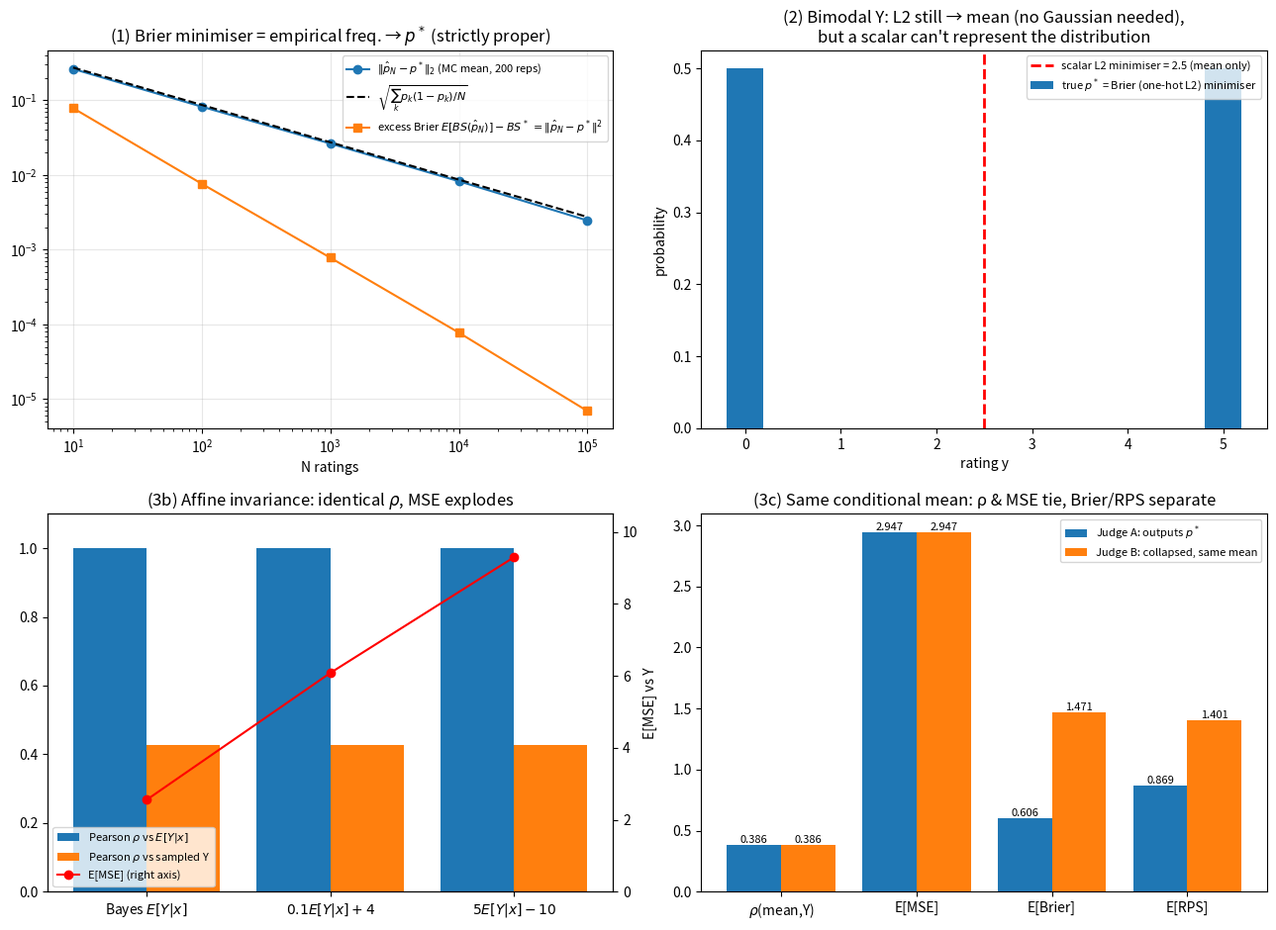

Recreate this plot in Python.
"""Numerical checks: Brier properness, L2-vs-Gaussian, why Pearson rho is not proper / not Brier.
Run: .venv/bin/python experiments.py   (seeded, deterministic)"""
import numpy as np
from scipy.optimize import minimize, minimize_scalar
import matplotlib
matplotlib.use("Agg")
import matplotlib.pyplot as plt

rng = np.random.default_rng(0)
K = 6
ys = np.arange(K)
E = np.eye(K)

def exp_brier(p, q):            # E_{Y~p} ||q - e_Y||^2
    return sum(p[y] * np.sum((q - E[y]) ** 2) for y in range(K))
def exp_rps(p, q):              # E_{Y~p} sum_k (F_q(k) - 1[Y<=k])^2, k=0..K-2
    Fq = np.cumsum(q)[:-1]
    return sum(p[y] * np.sum((Fq - (ys[:-1] >= y)) ** 2) for y in range(K))
def pearson(a, b):
    a, b = a - a.mean(), b - b.mean()
    return float(a @ b / np.sqrt((a @ a) * (b @ b)))
def two_point(m):               # minimal-variance distribution on {0..5} with mean m
    m = float(np.clip(m, 0, K - 1)); lo = int(np.floor(m)); hi = min(lo + 1, K - 1)
    q = np.zeros(K); w = m - lo
    q[lo] += 1 - w; q[hi] += w
    return q

hr = lambda s: print("\n" + "=" * 78 + "\n" + s + "\n" + "=" * 78)

# ---------------------------------------------------------------- Part 1
hr("PART 1  Brier score is strictly proper and converges as N -> inf")
pstar = np.array([0.30, 0.05, 0.05, 0.10, 0.15, 0.35])     # bimodal, mean 2.85
bayes = 1 - np.sum(pstar ** 2)
print("p* =", pstar, " mean =", pstar @ ys, " Bayes Brier 1-sum p^2 =", round(bayes, 6))
cands = {
    "q = p* (truth)": pstar,
    "uniform": np.full(K, 1 / K),
    "two-point at mean 2.8": two_point(pstar @ ys),
    "point mass at 5": E[5],
    "slightly off p*": np.array([0.28, 0.07, 0.05, 0.10, 0.15, 0.35]),
    "random Dirichlet": rng.dirichlet(np.ones(K)),
}
print(f"{'candidate q':28s} {'E[BS(q)]':>10s} {'E[BS(p*)]+||q-p*||^2':>22s} {'abs diff':>10s}")
for name, q in cands.items():
    lhs = exp_brier(pstar, q); rhs = exp_brier(pstar, pstar) + np.sum((q - pstar) ** 2)
    print(f"{name:28s} {lhs:10.6f} {rhs:22.6f} {abs(lhs-rhs):10.1e}")
# numeric minimisation over the simplex
res = minimize(lambda z: exp_brier(pstar, np.exp(z) / np.exp(z).sum()), np.zeros(K), method="BFGS", options={"gtol": 1e-12})
qopt = np.exp(res.x) / np.exp(res.x).sum()
print("argmin_q E[BS(q)] (numerical, softmax-param) =", np.round(qopt, 5), " max|q-p*| =", f"{np.abs(qopt-pstar).max():.1e}")

print("\nMonte Carlo: q_hat_N = argmin empirical Brier = empirical frequencies p_hat_N")
Ns = [10, 100, 1000, 10_000, 100_000]; R = 200
conv = []
print(f"{'N':>7s} {'mean ||p_hat-p*||_2':>20s} {'sqrt(sum p(1-p)/N)':>19s} {'emp Brier(p_hat)':>17s} {'true E[BS(p_hat)]':>18s} {'Bayes':>8s}")
for N in Ns:
    errs, embs, tbs = [], [], []
    for _ in range(R):
        Y = rng.choice(K, size=N, p=pstar)
        ph = np.bincount(Y, minlength=K) / N
        errs.append(np.linalg.norm(ph - pstar))
        embs.append(np.mean(np.sum((ph[None, :] - E[Y]) ** 2, axis=1)))   # in-sample
        tbs.append(exp_brier(pstar, ph))                                    # population risk
    theo = np.sqrt(np.sum(pstar * (1 - pstar)) / N)
    conv.append((N, np.mean(errs), theo, np.mean(embs), np.mean(tbs)))
    print(f"{N:7d} {np.mean(errs):20.5f} {theo:19.5f} {np.mean(embs):17.5f} {np.mean(tbs):18.5f} {bayes:8.5f}")
# check empirical minimiser == frequency vector for one sample
Y = rng.choice(K, size=500, p=pstar); ph = np.bincount(Y, minlength=K) / 500
r = minimize(lambda z: np.mean(np.sum((np.exp(z)/np.exp(z).sum() - E[Y]) ** 2, axis=1)), np.zeros(K), method="BFGS", options={"gtol": 1e-12})
print("N=500: numerical argmin of empirical Brier vs p_hat: max abs diff =",
      f"{np.abs(np.exp(r.x)/np.exp(r.x).sum() - ph).max():.1e}")

# ---------------------------------------------------------------- Part 2
hr("PART 2  L2 loss vs 'Gaussian noise'")
pb = np.array([0.5, 0, 0, 0, 0, 0.5])
r = minimize_scalar(lambda c: pb @ (ys - c) ** 2, bounds=(-10, 10), method="bounded", options={"xatol": 1e-12})
print(f"P(Y=0)=P(Y=5)=0.5 (no mass at 2.5).  argmin_c E[(Y-c)^2] = {r.x:.6f}  (E[Y] = {pb@ys})")
print(f"  min risk = {r.fun:.4f} = Var(Y) = {pb@(ys-2.5)**2:.4f}")
Yb = rng.choice(K, size=100_000, p=pb)
print(f"  from 100k samples: argmin of empirical L2 = sample mean = {Yb.mean():.4f}")
res = minimize(lambda z: exp_brier(pb, np.exp(z)/np.exp(z).sum()), np.zeros(K), method="BFGS", options={"gtol": 1e-12})
qb = np.exp(res.x)/np.exp(res.x).sum()
print("  argmin one-hot L2 (Brier) =", np.round(qb, 4), " -> recovers the full bimodal distribution")
print("  scalar L2 answer 2.5 read as a distribution (two-point) =", two_point(2.5), " (all mass where p*=0)")
print(f"  Brier of p* = {exp_brier(pb,pb):.4f}; Brier of 'everything at 2.5'-style two-point = {exp_brier(pb,two_point(2.5)):.4f}")
# Gaussian MLE with free sigma: also mean 2.5, sd 2.5 -> mode at 2.5 where p* has zero mass
print(f"  Gaussian MLE fit: mu = {Yb.mean():.3f}, sigma = {Yb.std():.3f}  -> density peaks at 2.5 (where truth has 0 mass)")
# binary
print("\nBinary Y in {0,1}: scalar L2 (q-y)^2 vs 2-class Brier (q-y)^2+((1-q)-(1-y))^2")
for q in [0.1, 0.37, 0.8]:
    for y in [0, 1]:
        l2 = (q - y) ** 2; bs = (q - y) ** 2 + ((1 - q) - (1 - y)) ** 2
        print(f"  q={q:.2f} y={y}: L2={l2:.4f}  Brier={bs:.4f}  ratio={bs/l2:.4f}")
pbin = 0.3
r = minimize_scalar(lambda c: pbin*(1-c)**2 + (1-pbin)*c**2, bounds=(0, 1), method="bounded")
print(f"  P(Y=1)=0.3: argmin scalar L2 = {r.x:.6f} = P(Y=1) -> for binary, the mean IS the distribution")

# ---------------------------------------------------------------- Part 3
hr("PART 3a  Standardized identity and MSE decomposition")
n = 10_000
X = rng.normal(1.3, 2.0, n); Yc = 0.6 * X + rng.gamma(2.0, 1.5, n) - 4
mx, my, sx, sy = X.mean(), Yc.mean(), X.std(), Yc.std()   # population (ddof=0)
rho = pearson(X, Yc)
Xt, Yt = (X - mx) / sx, (Yc - my) / sy
lhs, rhs = np.mean((Xt - Yt) ** 2), 2 * (1 - rho)
print(f"rho = {rho:.6f}; E[(X~-Y~)^2] = {lhs:.10f}; 2(1-rho) = {rhs:.10f}; diff = {abs(lhs-rhs):.1e}")
mse = np.mean((X - Yc) ** 2)
dec = (mx - my) ** 2 + (sx - sy) ** 2 + 2 * sx * sy * (1 - rho)
print(f"MSE = {mse:.10f};  (mx-my)^2 + (sx-sy)^2 + 2 sx sy (1-rho) = {dec:.10f};  diff = {abs(mse-dec):.1e}")
print(f"   terms: bias^2 = {(mx-my)**2:.4f}, scale^2 = {(sx-sy)**2:.4f}, 'correlation' = {2*sx*sy*(1-rho):.4f}")

hr("PART 3b  Affine invariance: Pearson is blind to shift + scale miscalibration")
I = 200
P = np.array([rng.dirichlet(rng.uniform(0.3, 3.0, K)) for _ in range(I)])   # varied p*(y|x)
m = P @ ys
Ysamp = np.array([rng.choice(K, p=p) for p in P])
Ymany = np.array([rng.choice(K, size=20, p=p) for p in P])   # 20 ratings/item
judges = {"Bayes  y*=E[Y|x]": m, "bad1   0.1*y*+4": 0.1 * m + 4.0, "bad2   5*y*-10": 5 * m - 10}
rows3b = {}
print(f"{'judge':18s} {'rho(.,E[Y|x])':>14s} {'rho(.,Y 1 sample)':>18s} {'rho(.,Y 20 samp)':>17s} {'E[MSE] vs Y':>12s} {'E[Brier]':>9s} {'E[RPS]':>8s}")
for name, f in judges.items():
    r1, r2 = pearson(f, m), pearson(f, Ysamp)
    r3 = pearson(np.repeat(f, 20), Ymany.ravel())
    emse = np.mean([P[i] @ (ys - f[i]) ** 2 for i in range(I)])   # exact expected MSE
    Q = np.array([two_point(v) for v in f])                         # same scalar->dist map for all
    eb = np.mean([exp_brier(P[i], Q[i]) for i in range(I)])
    er = np.mean([exp_rps(P[i], Q[i]) for i in range(I)])
    rows3b[name] = (r1, r2, emse, eb, er)
    print(f"{name:18s} {r1:14.10f} {r2:18.10f} {r3:17.10f} {emse:12.4f} {eb:9.4f} {er:8.4f}")
print("  (Brier/RPS for scalar judges use the same scalar->two-point distribution map, clipped to [0,5])")
ebA = np.mean([exp_brier(P[i], P[i]) for i in range(I)]); erA = np.mean([exp_rps(P[i], P[i]) for i in range(I)])
print(f"  reference: judge that outputs full p*(y|x): E[Brier] = {ebA:.4f}, E[RPS] = {erA:.4f}")
# Pearson's population maximiser with noisy Y: rho(f,Y) = rho(f, E[Y|x]) * sd(E[Y|x]) / sd(Y)
Ypop_var = np.mean([P[i] @ (ys - m.mean()) ** 2 for i in range(I)])
print(f"  ceiling: max_f rho(f,Y) = sd(E[Y|x])/sd(Y) = {m.std()/np.sqrt(Ypop_var):.4f}, attained by EVERY a*E[Y|x]+b, a>0")
fpert = m + rng.normal(0, 0.5, I)
print(f"  perturbed judge E[Y|x]+N(0,.5^2): rho vs E[Y|x] = {pearson(fpert, m):.4f} (<1)")

hr("PART 3c  Same mean, different spread: Pearson & scalar MSE are blind, Brier/RPS are not")
# Judge A outputs p* (spread); Judge B outputs the collapsed two-point distribution with the SAME mean.
PA = []
for i in range(I):
    if i < I // 2:              # high-uncertainty items: 50/50 on two far-apart ratings
        a, b = sorted(rng.choice(K, size=2, replace=False))
        while b - a < 3:
            a, b = sorted(rng.choice(K, size=2, replace=False))
        p = np.zeros(K); p[a] += 0.5; p[b] += 0.5
    else:                       # moderate items: random Dirichlet
        p = rng.dirichlet(np.ones(K))
    PA.append(p)
PA = np.array(PA); mA = PA @ ys
PB = np.array([two_point(v) for v in mA]); mB = PB @ ys
assert np.allclose(mA, mB)
Yc_s = np.array([rng.choice(K, p=p) for p in PA])
out = {}
for name, Q, mq in [("Judge A (true p*)", PA, mA), ("Judge B (collapsed, same mean)", PB, mB)]:
    out[name] = (pearson(mq, Yc_s), pearson(mq, mA),
                 np.mean([PA[i] @ (ys - mq[i]) ** 2 for i in range(I)]),
                 np.mean([exp_brier(PA[i], Q[i]) for i in range(I)]),
                 np.mean([exp_rps(PA[i], Q[i]) for i in range(I)]),
                 np.mean(np.sum((Q - E[Yc_s]) ** 2, axis=1)))
print(f"max |mean_A - mean_B| over items = {np.abs(mA-mB).max():.1e}")
print(f"{'judge':32s} {'rho(mean,Y)':>12s} {'rho(mean,E[Y|x])':>17s} {'E[MSE]':>8s} {'E[Brier]':>9s} {'E[RPS]':>8s} {'sampled Brier':>14s}")
for k, v in out.items():
    print(f"{k:32s} {v[0]:12.6f} {v[1]:17.6f} {v[2]:8.4f} {v[3]:9.4f} {v[4]:8.4f} {v[5]:14.4f}")
# the simple 2-group version from the brief
pHi = np.array([0.5, 0, 0, 0, 0.5, 0]); pLo = E[2]
print(f"\nToy: item with p*=50/50 on {{0,4}} (mean 2) vs judge saying 100% at 2 (mean 2):")
print(f"  Brier: truth {exp_brier(pHi,pHi):.3f} vs collapsed {exp_brier(pHi,pLo):.3f};  RPS: truth {exp_rps(pHi,pHi):.3f} vs collapsed {exp_rps(pHi,pLo):.3f}; means identical -> rho, MSE identical")

# ---------------------------------------------------------------- Figure
fig, ax = plt.subplots(2, 2, figsize=(13, 9.5))
a = ax[0, 0]
N_, e_, t_, _, tb_ = map(np.array, zip(*conv))
a.loglog(N_, e_, "o-", label=r"$\|\hat p_N - p^*\|_2$ (MC mean, 200 reps)")
a.loglog(N_, t_, "k--", label=r"$\sqrt{\sum_k p_k(1-p_k)/N}$")
a.loglog(N_, tb_ - bayes, "s-", label=r"excess Brier $E[BS(\hat p_N)] - BS^*$ $= \|\hat p_N-p^*\|^2$")
a.set_xlabel("N ratings"); a.set_title("(1) Brier minimiser = empirical freq. → $p^*$ (strictly proper)")
a.legend(fontsize=8); a.grid(alpha=.3)
a = ax[0, 1]
w = 0.38
a.bar(ys, pb, w, label="true $p^*$ = Brier (one-hot L2) minimiser")
a.axvline(2.5, color="r", lw=2, ls="--", label="scalar L2 minimiser = 2.5 (mean only)")
a.set_xticks(ys); a.set_xlabel("rating y"); a.set_ylabel("probability")
a.set_title("(2) Bimodal Y: L2 still → mean (no Gaussian needed),\nbut a scalar can't represent the distribution")
a.legend(fontsize=8)
a = ax[1, 0]
names = list(rows3b); x = np.arange(len(names))
a.bar(x - 0.2, [rows3b[k][0] for k in names], 0.4, label=r"Pearson $\rho$ vs $E[Y|x]$")
a.bar(x + 0.2, [rows3b[k][1] for k in names], 0.4, label=r"Pearson $\rho$ vs sampled Y")
a2 = a.twinx(); a2.plot(x, [rows3b[k][2] for k in names], "ro-", label="E[MSE] (right axis)")
a2.set_ylim(0, 10.5); a2.set_ylabel("E[MSE] vs Y")
a.set_xticks(x); a.set_xticklabels(["Bayes $E[Y|x]$", "$0.1E[Y|x]+4$", "$5E[Y|x]-10$"])
a.set_ylim(0, 1.1); a.set_title(r"(3b) Affine invariance: identical $\rho$, MSE explodes")
h1, l1 = a.get_legend_handles_labels(); h2, l2 = a2.get_legend_handles_labels()
a.legend(h1 + h2, l1 + l2, fontsize=8, loc="lower left")
a = ax[1, 1]
mets = [r"$\rho$(mean,Y)", "E[MSE]", "E[Brier]", "E[RPS]"]
A = out["Judge A (true p*)"]; B = out["Judge B (collapsed, same mean)"]
va = [A[0], A[2], A[3], A[4]]; vb = [B[0], B[2], B[3], B[4]]
x = np.arange(4)
a.bar(x - 0.2, va, 0.4, label="Judge A: outputs $p^*$")
a.bar(x + 0.2, vb, 0.4, label="Judge B: collapsed, same mean")
for i in range(4):
    a.text(x[i]-0.2, va[i], f"{va[i]:.3f}", ha="center", va="bottom", fontsize=8)
    a.text(x[i]+0.2, vb[i], f"{vb[i]:.3f}", ha="center", va="bottom", fontsize=8)
a.set_xticks(x); a.set_xticklabels(mets)
a.set_title("(3c) Same conditional mean: ρ & MSE tie, Brier/RPS separate")
a.legend(fontsize=8)
plt.tight_layout(); plt.savefig("brier_vs_corr.png", dpi=150)
print("\nSaved figure -> /workspace/brier_corr_math/brier_vs_corr.png")
